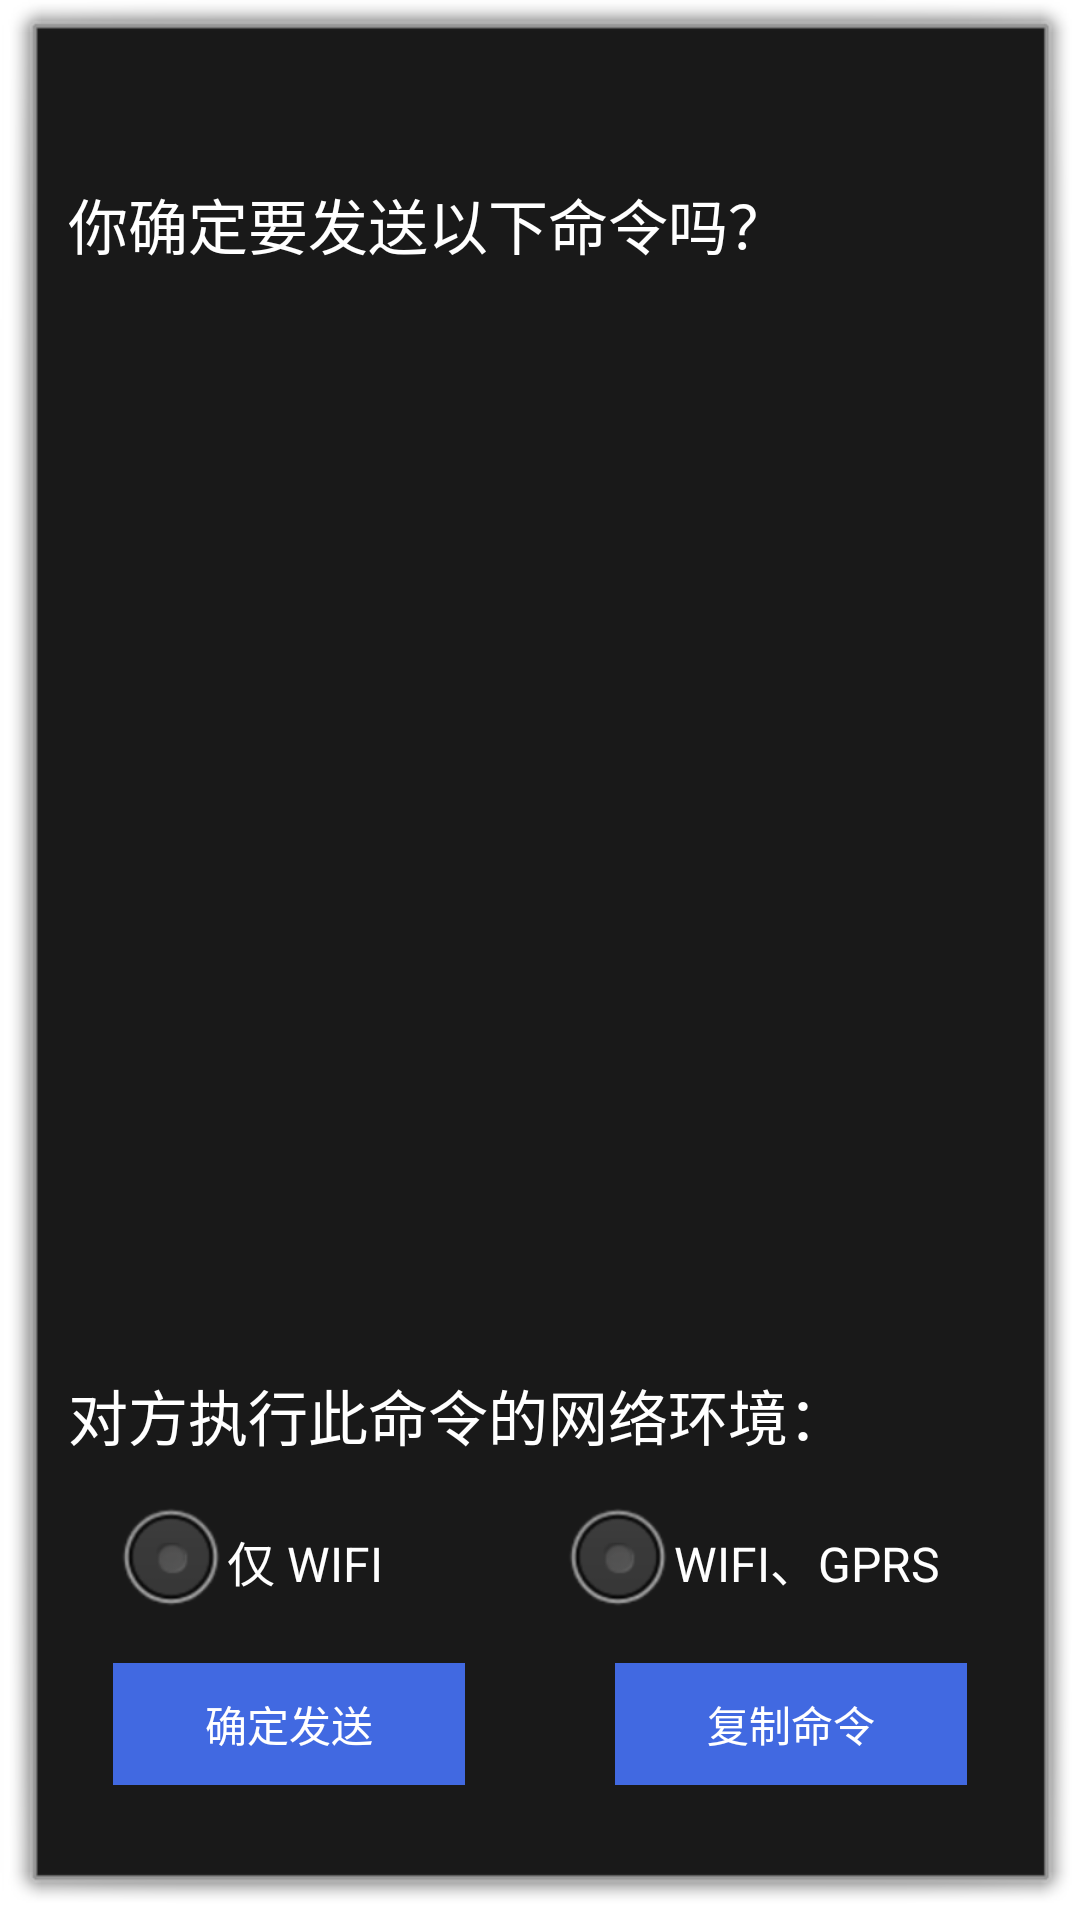

Android layout source for this screen:
<!-- AndroidManifest.xml: application theme android:Theme.Dialog -->
<!-- res/layout/layout_pop_normal.xml -->
<?xml version="1.0" encoding="utf-8"?>
<RelativeLayout xmlns:android="http://schemas.android.com/apk/res/android"
    android:id="@+id/layout_pop_normal_main"
    android:layout_width="wrap_content"
    android:layout_height="wrap_content" >

    <TextView
        android:id="@+id/text_pop_normal_title"
        android:layout_width="fill_parent"
        android:layout_height="wrap_content"
        android:layout_alignParentTop="true"
        android:layout_marginLeft="10dip"
        android:layout_marginRight="10dip"
        android:layout_marginTop="50dip"
        android:text="@string/send_command_confirm"
        android:textColor="#FFFFFF"
        android:textSize="20sp" />

    <TextView
        android:id="@+id/text_pop_normal_code_show"
        android:layout_width="fill_parent"
        android:layout_height="wrap_content"
        android:layout_below="@id/text_pop_normal_title"
        android:layout_marginLeft="20dip"
        android:layout_marginRight="20dip"
        android:layout_marginTop="30dip"
        android:textColor="#00EEEE"
        android:textSize="14sp" />

    <LinearLayout
        android:layout_width="fill_parent"
        android:layout_height="wrap_content"
        android:layout_alignParentBottom="true"
        android:layout_marginBottom="30dip"
        android:orientation="vertical" >

        <TableLayout
            android:id="@+id/layout_wifi_mobile_select"
            android:layout_width="fill_parent"
            android:layout_height="wrap_content"
            android:stretchColumns="0,1" >

            <TextView
                android:layout_width="fill_parent"
                android:layout_height="wrap_content"
                android:layout_marginBottom="10dip"
                android:layout_marginLeft="10dip"
                android:layout_marginRight="10dip"
                android:text="@string/wifi_gprs_select"
                android:textColor="#FFFFFF"
                android:textSize="20sp" />

            <TableRow>

                <RadioButton
                    android:id="@+id/radiobtn_wifi"
                    android:layout_marginLeft="25dip"
                    android:layout_marginRight="25dip"
                    android:text="@string/wifi"
                    android:textColor="#FFFFFF" />

                <RadioButton
                    android:id="@+id/radiobtn_gprs_wifi"
                    android:layout_marginLeft="25dip"
                    android:layout_marginRight="25dip"
                    android:text="@string/wifi_gprs"
                    android:textColor="#FFFFFF" />
            </TableRow>
        </TableLayout>

        <TableLayout
            android:layout_width="fill_parent"
            android:layout_height="wrap_content"
            android:layout_marginTop="10dip"
            android:stretchColumns="0,1" >

            <TableRow>

                <Button
                    android:id="@+id/btn_pop_normal_ok"
                    android:layout_width="fill_parent"
                    android:layout_height="wrap_content"
                    android:layout_column="0"
                    android:layout_marginLeft="25dip"
                    android:layout_marginRight="25dip"
                    android:background="@drawable/btn_send_bg"
                    android:text="@string/confirm"
                    android:textColor="#FFFFFF" />

                <Button
                    android:id="@+id/btn_pop_normal_copy"
                    android:layout_width="fill_parent"
                    android:layout_height="wrap_content"
                    android:layout_column="1"
                    android:layout_marginLeft="25dip"
                    android:layout_marginRight="25dip"
                    android:background="@drawable/btn_send_bg"
                    android:text="@string/copy_clipboard"
                    android:textColor="#FFFFFF" />
            </TableRow>
        </TableLayout>
    </LinearLayout>

</RelativeLayout>
<!-- resources referenced by this layout -->
<resources>
  <!-- drawable btn_send_bg (drawable-hdpi) -->
  <?xml version="1.0" encoding="utf-8"?>
  <selector xmlns:android="http://schemas.android.com/apk/res/android">
  
      <item android:state_pressed="true"><shape>
              <solid android:color="#666666" />
  
              <padding android:bottom="10dip" android:left="30dip" android:right="30dip" android:top="10dip" />
          </shape></item>
      <item><shape>
              <solid android:color="#4169E1" />
  
              <padding android:bottom="10dip" android:left="30dip" android:right="30dip" android:top="10dip" />
          </shape></item>
  
  </selector>
  <string name="confirm">确定发送</string>
  <string name="copy_clipboard">复制命令</string>
  <string name="send_command_confirm">你确定要发送以下命令吗？</string>
  <string name="wifi">"仅 WIFI"</string>
  <string name="wifi_gprs">"WIFI、GPRS"</string>
  <string name="wifi_gprs_select">"对方执行此命令的网络环境："</string>
</resources>
